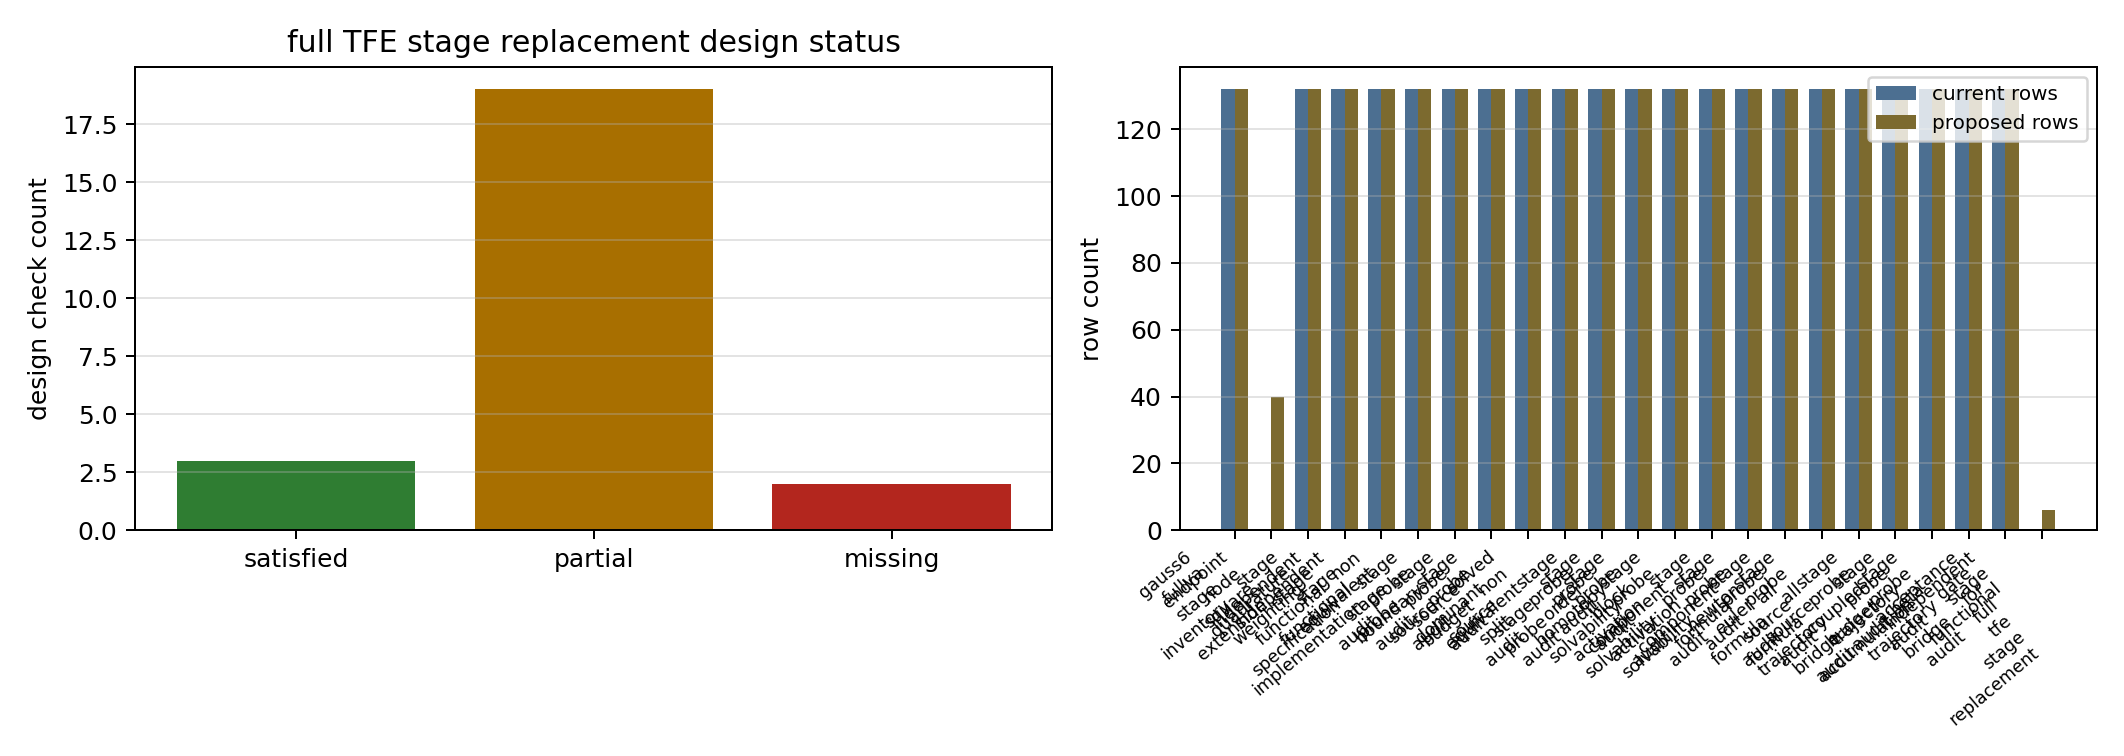

Source data for this figure (header and first rows):
scope, requirement, status, current_rows, proposed_rows, current_unknowns, proposed_extra_unknowns, implemented_in_v047, independent_of_gauss6_row_scaling, numerical_h_sweep_present, evidence, blocking_gap, notes
global, gauss6_fullva_stage_inventory, satisfied, 132, 132, 132, 0, True, False, True, residual_cylindrical_chain; cylindrical_…, , The current cylindrical stage residual i…
global, endpoint_node_square_extension, satisfied, 0, 40, 0, 40, True, True, True, cylindrical_chain_endpoint_tfe_solved_ca…, , The solved endpoint-node candidate adds …
global, stage_quadrature_weighting, partial, 132, 132, 132, 0, True, False, True, cylindrical_chain_endpoint_tfe_stage_wei…, Replace diagonal row scaling by a separa…, v047 premultiplies every Gauss6 FullVA s…
global, independent_stage_functional_specificati…, satisfied, 132, 132, 132, 0, False, True, False, cylindrical_chain_endpoint_tfe_stage_fun…, Turn the specified weak/TFE row families…, The specification audit now separates si…
global, independent_stage_functional_implementat…, partial, 132, 132, 132, 0, True, True, True, cylindrical_chain_endpoint_tfe_stage_fun…, Replace the Gauss6-equivalent independen…, The independent stage-functional row fam…
global, non_equivalent_stage_probe_audit, partial, 132, 132, 132, 0, True, True, True, cylindrical_chain_endpoint_tfe_stage_non…, Promote the non-equivalent probe into a …, A non-equivalent endpoint-boundary corre…
global, stage_probe_boundary_source_audit, partial, 132, 132, 132, 0, True, True, True, cylindrical_chain_endpoint_tfe_stage_pro…, Replace the endpoint-boundary lifting la…, The boundary-source audit reconstructs e…
global, stage_probe_source_budget_audit, partial, 132, 132, 132, 0, True, True, True, cylindrical_chain_endpoint_tfe_stage_pro…, Turn the dominant endpoint-boundary sour…, The source-budget audit aggregates the s…
global, stage_probe_dominant_source_split_audit, partial, 132, 132, 132, 0, True, True, True, cylindrical_chain_endpoint_tfe_stage_pro…, Turn the dominant Newton-Euler endpoint-…, The dominant-source split audit decompos…
global, solved_non_equivalent_stage_probe_audit, partial, 132, 132, 132, 0, True, True, True, cylindrical_chain_endpoint_tfe_stage_non…, Replace the heuristic endpoint-boundary …, The non-equivalent endpoint-boundary pro…
global, stage_probe_order_audit, partial, 132, 132, 132, 0, True, True, True, cylindrical_chain_endpoint_tfe_stage_pro…, Turn the blockwise probe-order scaling e…, The non-equivalent endpoint-boundary pro…
global, stage_probe_homotopy_solvability_audit, partial, 132, 132, 132, 0, True, True, True, cylindrical_chain_endpoint_tfe_stage_pro…, Replace beta-continuation solvability ev…, A beta homotopy now solves the one-step …
global, stage_probe_block_activation_solvability…, partial, 132, 132, 132, 0, True, True, True, cylindrical_chain_endpoint_tfe_stage_pro…, Replace isolated block-activation solvab…, Each of the six non-equivalent endpoint-…
global, stage_probe_component_activation_solvabi…, partial, 132, 132, 132, 0, True, True, True, cylindrical_chain_endpoint_tfe_stage_pro…, Replace targeted component-activation ev…, The dominant body0 translational Newton-…
global, stage_probe_component_formula_audit, partial, 132, 132, 132, 0, True, True, True, cylindrical_chain_endpoint_tfe_stage_pro…, Extend the direct body0 translational fo…, The dominant body0 translational compone…
global, stage_probe_newton_euler_formula_audit, partial, 132, 132, 132, 0, True, True, True, cylindrical_chain_endpoint_tfe_stage_pro…, Extend the direct Newton-Euler weak-bala…, The full Newton-Euler weak-balance sourc…
global, stage_probe_all_source_formula_audit, partial, 132, 132, 132, 0, True, True, True, cylindrical_chain_endpoint_tfe_stage_pro…, Replace the endpoint-boundary all-source…, All six endpoint-boundary source familie…
global, stage_probe_all_source_trajectory_bridge…, partial, 132, 132, 132, 0, True, True, True, cylindrical_chain_endpoint_tfe_stage_pro…, Replace the endpoint-boundary all-source…, The direct all-source formula is now sol…
global, stage_probe_coupled_budget_audit, partial, 132, 132, 132, 0, True, True, True, cylindrical_chain_endpoint_tfe_stage_pro…, Replace coupled budget evidence by deriv…, The coupled-budget audit compares isolat…
global, stage_probe_trajectory_accumulation_audi…, partial, 132, 132, 132, 0, True, True, True, cylindrical_chain_endpoint_tfe_stage_pro…, Replace trajectory-accumulation evidence…, The trajectory-accumulation audit compar…
global, stage_probe_beta_trajectory_bridge_audit, partial, 132, 132, 132, 0, True, True, True, cylindrical_chain_endpoint_tfe_stage_pro…, Replace beta-trajectory bridge evidence …, The beta-trajectory bridge solves comple…
global, independent_stage_functional, missing, 132, 132, 132, 0, False, False, False, cylindrical_chain_endpoint_tfe_stage_fun…, Implement the specified stage residual w…, This is the remaining mathematical imple…
global, historical_lobatto_tfe_reference, partial, 0, 0, 0, 0, True, True, True, v018_lobatto_endpoint_baseline/results/s…, Port the useful reduced endpoint-node ev…, v018 shows endpoint-node Lobatto can be …
global, acceptance_gate_for_full_tfe_stage_repla…, missing, 0, 6, 0, 0, False, True, False, future cylindrical_chain_endpoint_tfe_fu…, Run the independent residual over smooth…, The completion target is explicit: a fut…
